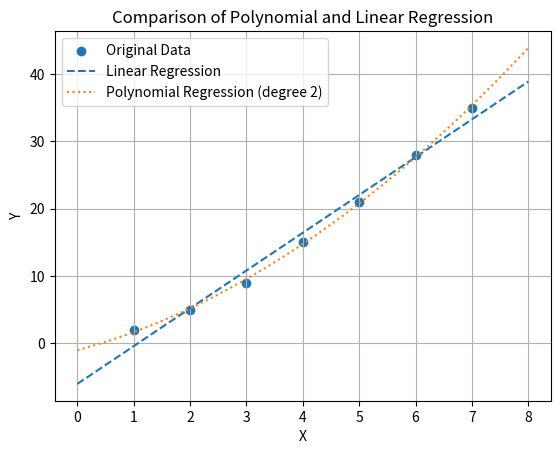

This chart was generated by the following Python code:
import numpy as np
import matplotlib.pyplot as plt

# Generate sample data
x = np.array([1, 2, 3, 4, 5, 6, 7])
y = np.array([2, 5, 9, 15, 21, 28, 35])

# Perform linear regression
linear_coefficients = np.polyfit(x, y, 1)
linear_regression = np.poly1d(linear_coefficients)

# Perform polynomial regression with degree 2
polynomial_coefficients = np.polyfit(x, y, 2)
polynomial_regression = np.poly1d(polynomial_coefficients)

# Generate data for the regression lines
x_fit = np.linspace(0, 8, 100)
linear_y_fit = linear_regression(x_fit)
polynomial_y_fit = polynomial_regression(x_fit)

# Plot the original data and regression lines
plt.scatter(x, y, label='Original Data')
plt.plot(x_fit, linear_y_fit, label='Linear Regression', linestyle='dashed')
plt.plot(x_fit, polynomial_y_fit, label='Polynomial Regression (degree 2)', linestyle='dotted')
plt.xlabel('X')
plt.ylabel('Y')
plt.legend()
plt.title('Comparison of Polynomial and Linear Regression')
plt.grid(True)
plt.show()
